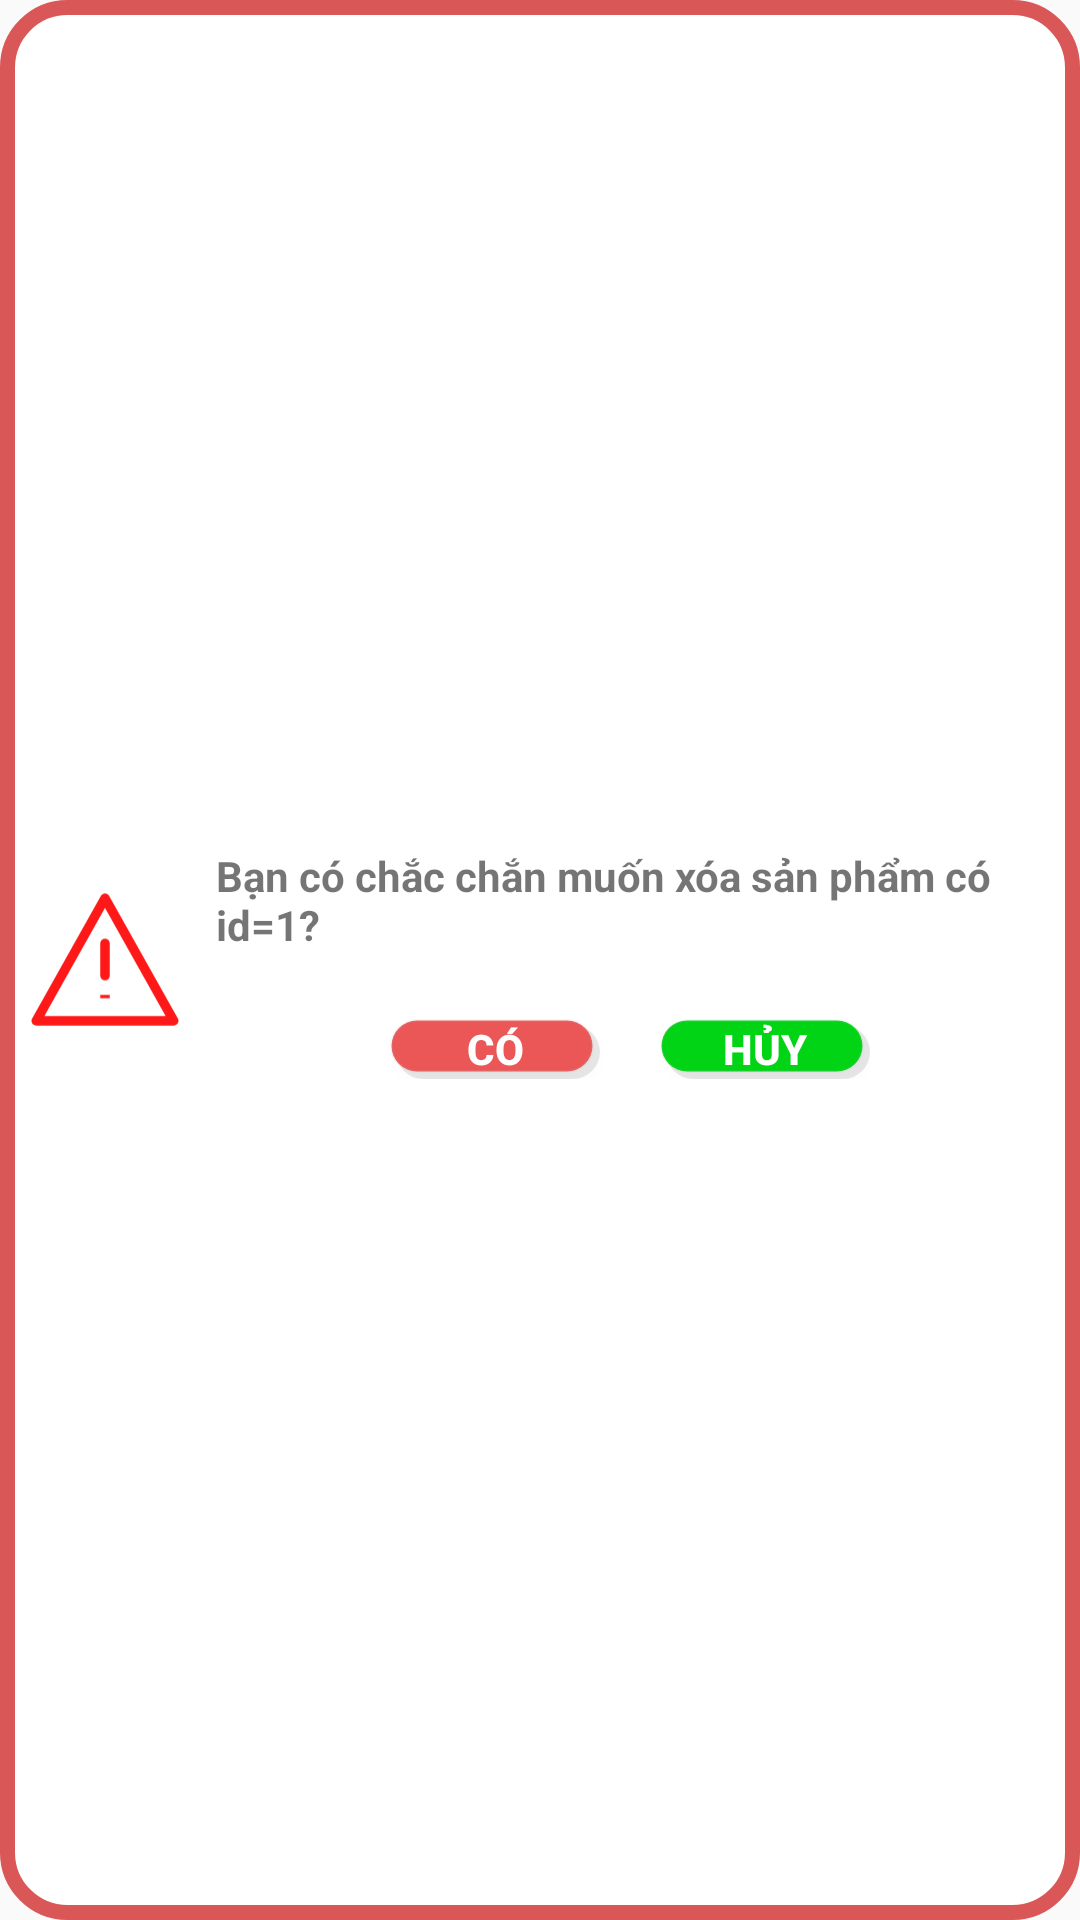

Layout XML and referenced resources for this Android screen:
<!-- AndroidManifest.xml: application theme Theme.GiuaKy -->
<!-- res/layout/delete_product.xml -->
<?xml version="1.0" encoding="utf-8"?>
<LinearLayout xmlns:android="http://schemas.android.com/apk/res/android"
    android:orientation="horizontal"
    android:layout_width="match_parent"
    android:layout_height="wrap_content"
    android:background="@drawable/delete_dialog"
    android:layout_margin="12dp">

    <LinearLayout
        android:layout_width="2dp"
        android:layout_height="wrap_content"
        android:layout_gravity="center"
        android:layout_weight="1">

        <ImageView
            android:layout_width="wrap_content"
            android:layout_height="wrap_content"
            android:layout_marginLeft="10dp"
            android:layout_marginTop="10dp"
            android:layout_marginBottom="10dp"
            android:src="@drawable/ic_icon_park_outline_caution" />
    </LinearLayout>

    <LinearLayout
        android:layout_width="300dp"
        android:layout_height="wrap_content"
        android:layout_gravity="center"
        android:orientation="vertical">

        <TextView
            android:layout_gravity="center"
            android:layout_width="wrap_content"
            android:layout_height="wrap_content"
            android:padding="12dp"
            android:textStyle="bold"
            android:textSize="14dp"
            android:text="Bạn có chắc chắn muốn xóa sản phẩm có id=1?"

            android:id="@+id/tvAlertProductDelete"/>
        <LinearLayout
            android:layout_width="wrap_content"
            android:layout_height="wrap_content"
            android:layout_gravity="center"
            android:layout_margin="10dp">

            <Button
                android:id="@+id/btnCheckDeleteProduct"
                android:layout_width="70dp"
                android:layout_height="20dp"
                android:background="@drawable/btn_delete_custom"
                android:text="@string/yes"
                android:textColor="@color/white"
                android:layout_marginRight="10dp"
                android:textSize="14dp"
                android:textStyle="bold" />

            <Button
                android:id="@+id/btnCancelProduct"
                android:layout_width="70dp"
                android:layout_height="20dp"
                android:background="@drawable/btn_cancel_custom"
                android:text="@string/cancel"
                android:textColor="@color/white"
                android:textSize="14dp"
                android:textStyle="bold"
                android:layout_marginLeft="10dp"/>


        </LinearLayout>

    </LinearLayout>






</LinearLayout>
<!-- resources referenced by this layout -->
<resources>
  <color name="white">#FFFFFFFF</color>
  <!-- drawable btn_cancel_custom (drawable) -->
  <?xml version="1.0" encoding="utf-8"?>
  <selector xmlns:android="http://schemas.android.com/apk/res/android">
      <item android:state_pressed="true" android:drawable="@drawable/btn_cancel1"></item>
      <item android:state_pressed="false" android:drawable="@drawable/btn_cancel"></item>
  
  </selector>
  <!-- drawable btn_delete_custom (drawable) -->
  <?xml version="1.0" encoding="utf-8"?>
  <selector xmlns:android="http://schemas.android.com/apk/res/android">
      <item android:state_pressed="true" android:drawable="@drawable/btn_delete1"></item>
      <item android:state_pressed="false" android:drawable="@drawable/btn_delete"></item>
  
  </selector>
  <!-- drawable delete_dialog (drawable) -->
  <?xml version="1.0" encoding="utf-8"?>
  <selector xmlns:android="http://schemas.android.com/apk/res/android">
      <item>
          <shape>
              <solid android:color="#fff"/>
              <corners android:radius="20dp"/>
              <stroke android:width="5dp" android:color="#D95757"/>
          </shape>
      </item>
  </selector>
  <!-- drawable ic_icon_park_outline_caution (drawable) -->
  <vector xmlns:android="http://schemas.android.com/apk/res/android"
      android:width="63dp"
      android:height="65dp"
      android:viewportWidth="63"
      android:viewportHeight="65">
      <path
          android:pathData="M31.5,6.7708L2.625,58.2291H60.375L31.5,6.7708Z"
          android:strokeLineJoin="round"
          android:strokeWidth="4"
          android:fillColor="#00000000"
          android:strokeColor="#FF1818"/>
      <path
          android:pathData="M31.5,25.729L31.5117,39.2707M31.5,47.3957V48.7498V47.3957Z"
          android:strokeWidth="4"
          android:fillColor="#00000000"
          android:strokeColor="#FF1818"
          android:strokeLineCap="round"/>
  </vector>
  <string name="cancel">Hủy</string>
  <string name="yes">Có</string>
  <style name="Theme.GiuaKy" parent="Theme.AppCompat.Light.NoActionBar">
          
          <item name="colorPrimary">@color/purple_500</item>
          <item name="colorPrimaryVariant">@color/purple_700</item>
          <item name="colorOnPrimary">@color/white</item>
          
          <item name="colorSecondary">@color/teal_200</item>
          <item name="colorSecondaryVariant">@color/teal_700</item>
          <item name="colorOnSecondary">@color/black</item>
          
          <item name="android:statusBarColor" tools:targetApi="l">?attr/colorPrimaryVariant</item>
          
      </style>
  <!-- drawable btn_delete (drawable) -->
  <?xml version="1.0" encoding="utf-8"?>
  <selector xmlns:android="http://schemas.android.com/apk/res/android">
  <item>
      <layer-list>
          <item  android:top="2dp" android:left="2dp">
              <shape>
                  <corners android:radius="18dp"/>
                  <solid android:color="#17000000" />
              </shape>
          </item>
          <item android:right="2dp" android:bottom="2dp">
              <shape>
                  <gradient android:angle="270"
                      android:endColor="#17E2E2E2" android:startColor="#2DBABABA" />
                  <stroke android:width="1dp" android:color="#1EBABABA" />
  
                  <solid android:color="#EB5757"/>
                  <corners android:radius="18dp"/>
                  <padding android:left="10dp"/>
                  <padding android:right="10dp"/>
              </shape>
          </item>
      </layer-list>
  </item>
  
  </selector>
  <color name="purple_500">#FF6200EE</color>
  <color name="purple_700">#FF3700B3</color>
  <color name="teal_200">#FF03DAC5</color>
  <color name="teal_700">#FF018786</color>
  <color name="black">#FF000000</color>
</resources>
